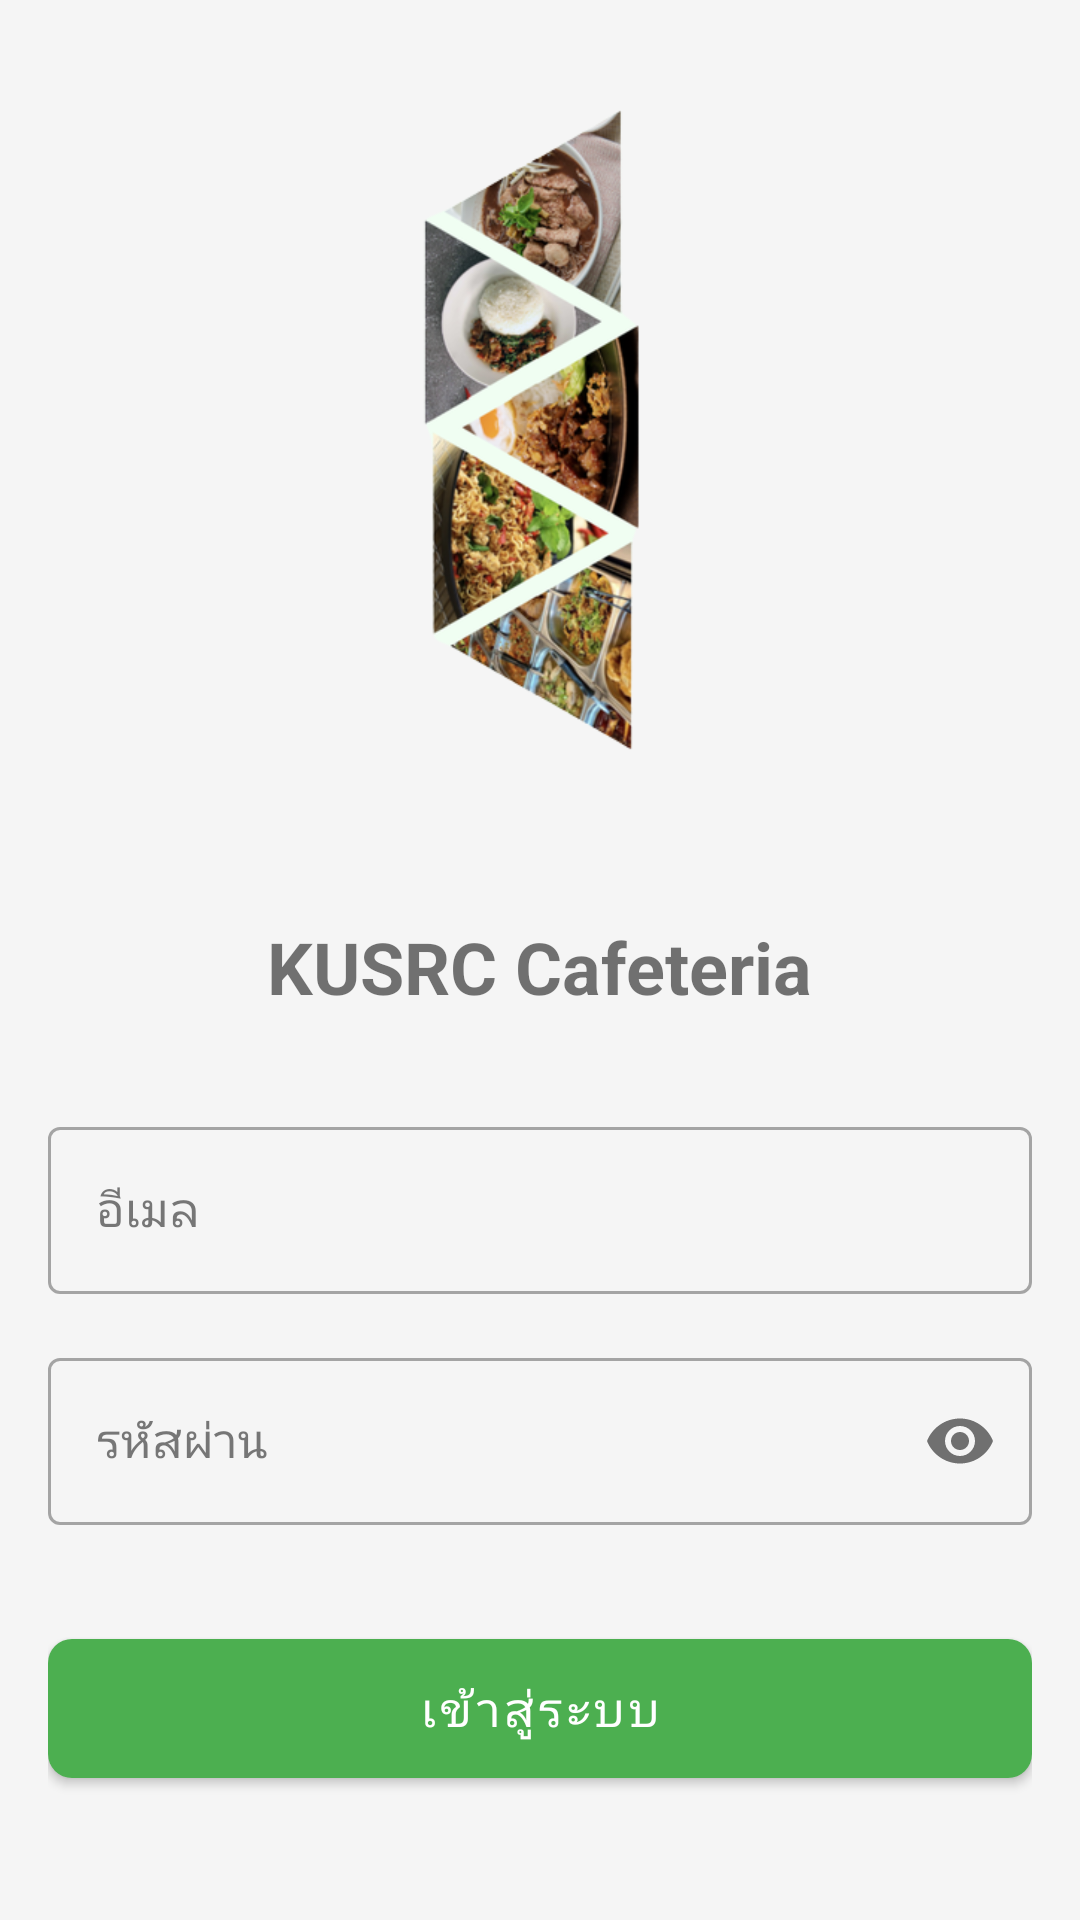

Here is an Android app screen rendered from its layout file. Give the layout XML and the strings, colors and styles it references.
<!-- AndroidManifest.xml: application theme Theme.ProjectMobilee -->
<!-- res/layout/activity_login.xml -->
<?xml version="1.0" encoding="utf-8"?>
<LinearLayout xmlns:android="http://schemas.android.com/apk/res/android"
    xmlns:app="http://schemas.android.com/apk/res-auto"
    android:layout_width="match_parent"
    android:layout_height="match_parent"
    android:orientation="vertical"
    android:padding="16dp"
    android:gravity="center">

    <ImageView
        android:layout_width="299dp"
        android:layout_height="258dp"
        android:layout_marginBottom="32dp"
        android:src="@drawable/profile" />

    <TextView
        android:layout_width="wrap_content"
        android:layout_height="wrap_content"
        android:text="KUSRC Cafeteria"

        android:textSize="24sp"
        android:textStyle="bold"
        android:layout_marginBottom="32dp"/>

    <com.google.android.material.textfield.TextInputLayout
        android:layout_width="match_parent"
        android:layout_height="wrap_content"
        android:layout_marginBottom="16dp"
        style="@style/Widget.MaterialComponents.TextInputLayout.OutlinedBox">

        <com.google.android.material.textfield.TextInputEditText
            android:id="@+id/emailEditText"
            android:layout_width="match_parent"
            android:layout_height="wrap_content"
            android:hint="อีเมล"
            android:inputType="textEmailAddress"/>
    </com.google.android.material.textfield.TextInputLayout>

    <com.google.android.material.textfield.TextInputLayout
        android:layout_width="match_parent"
        android:layout_height="wrap_content"
        android:layout_marginBottom="32dp"
        style="@style/Widget.MaterialComponents.TextInputLayout.OutlinedBox"
        app:passwordToggleEnabled="true">

        <com.google.android.material.textfield.TextInputEditText
            android:id="@+id/passwordEditText"
            android:layout_width="match_parent"
            android:layout_height="wrap_content"
            android:hint="รหัสผ่าน"
            android:inputType="textPassword"/>
    </com.google.android.material.textfield.TextInputLayout>

    <com.google.android.material.button.MaterialButton
        android:id="@+id/loginButton"
        android:layout_width="match_parent"
        android:layout_height="wrap_content"
        android:text="เข้าสู่ระบบ"
        android:padding="12dp"
        android:textSize="16sp"/>

    <ProgressBar
        android:id="@+id/progressBar"
        android:layout_width="wrap_content"
        android:layout_height="wrap_content"
        android:layout_marginTop="16dp"
        android:visibility="gone"/>

    <com.google.android.material.button.MaterialButton
        android:id="@+id/registerButton"
        android:layout_width="wrap_content"
        android:layout_height="wrap_content"
        android:text="สมัครสมาชิก"
        android:layout_marginTop="16dp"
        style="@style/Widget.MaterialComponents.Button.TextButton"
        android:textSize="16sp"/>

</LinearLayout>
<!-- resources referenced by this layout -->
<resources>
  <!-- drawable profile: png bitmap (drawable, 607965 bytes) -->
  <style name="Theme.ProjectMobilee" parent="Theme.MaterialComponents.Light.NoActionBar">
          <item name="colorPrimary">@color/primary</item>
          <item name="colorPrimaryDark">@color/primary_dark</item>
          <item name="colorPrimaryVariant">@color/primary_dark</item>
          <item name="colorOnPrimary">@color/surface</item>
          <item name="colorSecondary">@color/accent</item>
          <item name="colorSecondaryVariant">@color/accent</item>
          <item name="colorOnSecondary">@color/surface</item>
          <item name="android:colorBackground">@color/background</item>
          <item name="colorOnBackground">@color/primary_text</item>
          <item name="colorSurface">@color/surface</item>
          <item name="colorOnSurface">@color/primary_text</item>
          <item name="colorError">@color/error</item>
          <item name="colorOnError">@color/surface</item>
          <item name="android:statusBarColor">@color/primary_dark</item>
          
          
          <item name="materialButtonStyle">@style/Widget.App.Button</item>
          <item name="textInputStyle">@style/Widget.App.TextInputLayout</item>
          <item name="cardViewStyle">@style/Widget.App.CardView</item>
      </style>
  <color name="primary">#4CAF50</color>
  <color name="primary_dark">#388E3C</color>
  <color name="surface">#FFFFFF</color>
  <color name="accent">#FF5722</color>
  <color name="background">#F5F5F5</color>
  <color name="primary_text">#212121</color>
  <color name="error">#F44336</color>
  <style name="Widget.App.Button" parent="Widget.MaterialComponents.Button">
          <item name="backgroundTint">@color/primary</item>
          <item name="android:textColor">@color/surface</item>
          <item name="cornerRadius">8dp</item>
      </style>
  <style name="Widget.App.TextInputLayout" parent="Widget.MaterialComponents.TextInputLayout.OutlinedBox">
          <item name="boxStrokeColor">@color/primary</item>
          <item name="hintTextColor">@color/primary</item>
      </style>
  <style name="Widget.App.CardView" parent="Widget.MaterialComponents.CardView">
          <item name="cardBackgroundColor">@color/surface</item>
          <item name="cardElevation">2dp</item>
          <item name="cornerRadius">8dp</item>
      </style>
</resources>
